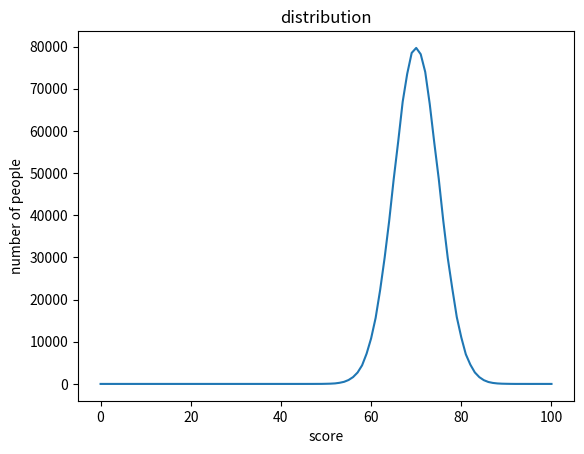

Here is the Python script that generated this plot:
import random
import math
import matplotlib.pyplot as plt

distribution = [0] * 101 # 分數為0~100
interval = [0] * 3 # 用來表示一、二及三個標準差內的分布情形
mu = 70 # 平均數
sigma = 5 # 標準差
num = 1000000 # 模擬資料數(學生數)

for i in range(num):
    y = -1 * math.log(random.random()) # 產生rate為1的隨機變數y
    u = random.random() # 產生隨機變數x
    while u > math.exp(-1 * (y - 1) **2 / 2): # 當u<=此公式時x=y，否則重新產生y及u
        y = -1 * math.log(random.random())
        u = random.random()
    x = y

    sign = random.random() #由於以上產生的x皆為正數，因此以50%的機率將x變為負號
    if sign < 0.5:
        x = -1 * x

    score = round(mu + x * sigma) #將x帶入公式後四捨五入為整數可以求出分數
    if score < 0: # 為了將分數合理化，將分數的最小值設為0，最大值設為100
        score = 0
    elif score > 100:
        score = 100

    distribution[score] += 1  # 統計出每一筆分數的分布
    for j in range(1,4): # 統計在一、二及三個標準差內的分布
        if score >= mu - j * sigma and score < mu + j * sigma:
            interval[j - 1] += 1

print("一個標準差 :", interval[0] / num * 100, "%")
print("兩個標準差 :", interval[1] / num * 100, "%")
print("三個標準差 :", interval[2] / num * 100, "%")

plt.plot(distribution)
plt.title("distribution")
plt.xlabel("score") 
plt.ylabel("number of people") 
plt.show()